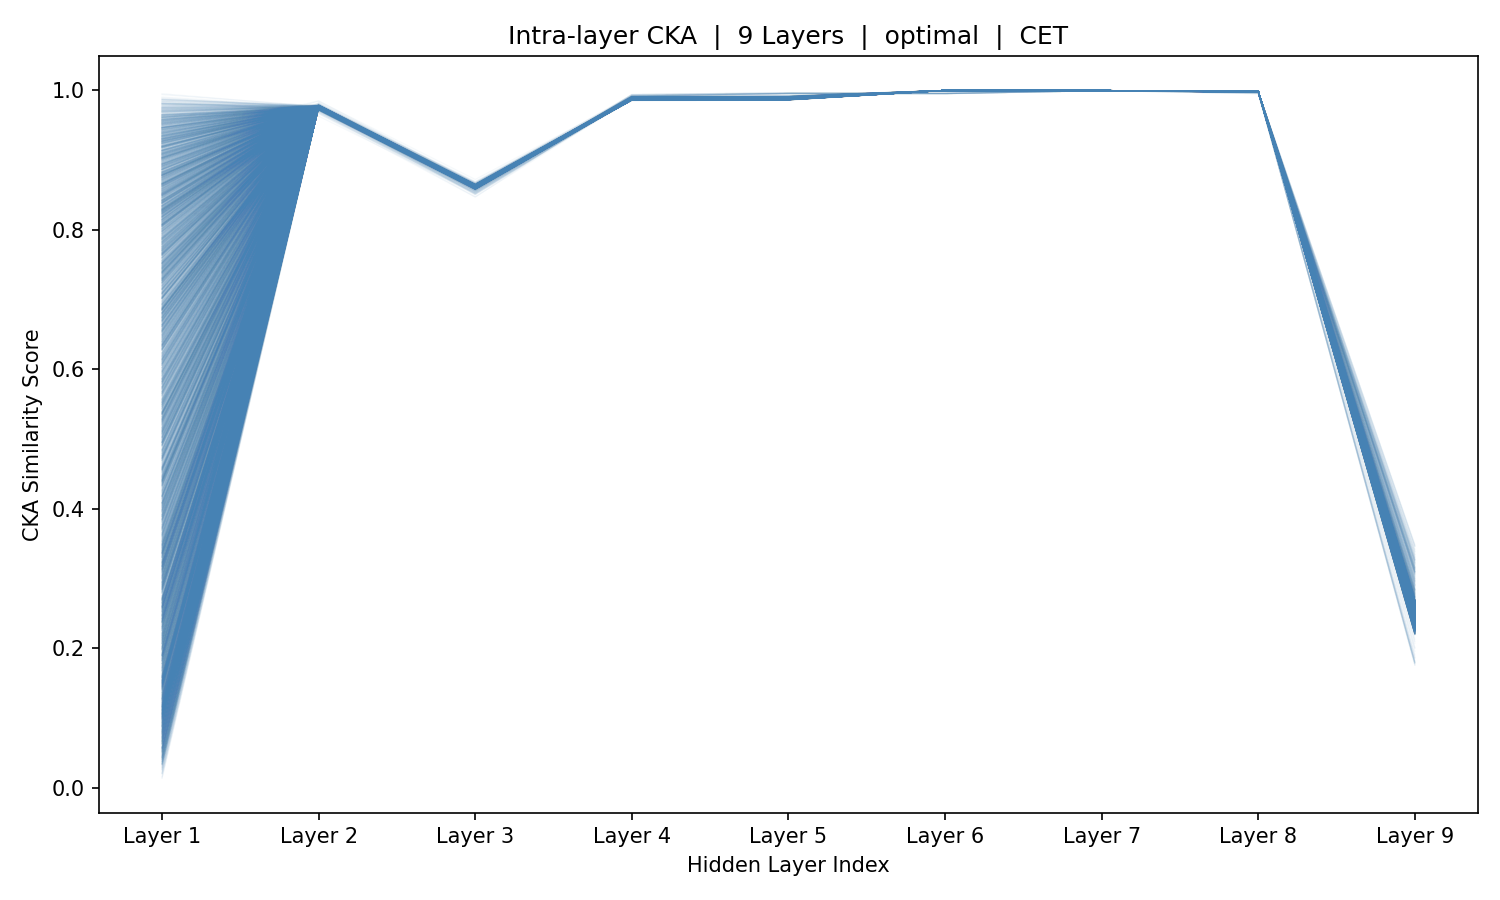

Data behind this chart, as committed beside it:
sample_idx, Layer_1, Layer_2, Layer_3, Layer_4, Layer_5, Layer_6, Layer_7, Layer_8, Layer_9
0, 0.3863, 0.9764, 0.8634, 0.989, 0.9895, 0.9999, 0.9996, 0.9987, 0.2593
1, 0.4178, 0.9765, 0.8634, 0.9889, 0.9895, 0.9999, 0.9996, 0.9987, 0.2595
2, 0.5033, 0.9769, 0.8639, 0.9889, 0.9895, 0.9999, 0.9996, 0.9987, 0.2605
3, 0.5679, 0.9769, 0.8632, 0.9889, 0.9895, 0.9999, 0.9996, 0.9987, 0.2589
4, 0.3176, 0.9764, 0.863, 0.989, 0.9896, 0.9999, 0.9996, 0.9987, 0.2598
5, 0.2706, 0.9755, 0.8628, 0.9891, 0.9896, 0.9999, 0.9996, 0.9987, 0.2604
6, 0.7049, 0.9746, 0.8617, 0.9889, 0.9894, 0.9999, 0.9996, 0.9987, 0.2614
7, 0.9272, 0.974, 0.8609, 0.9885, 0.9892, 0.9999, 0.9996, 0.9988, 0.2625
8, 0.9218, 0.9745, 0.8607, 0.9884, 0.9892, 0.9999, 0.9996, 0.9988, 0.262
9, 0.8585, 0.9749, 0.8615, 0.9885, 0.9893, 0.9999, 0.9996, 0.9987, 0.2593
10, 0.8682, 0.9752, 0.8619, 0.9887, 0.9893, 0.9999, 0.9996, 0.9987, 0.2573
11, 0.842, 0.975, 0.8614, 0.9887, 0.9894, 0.9999, 0.9996, 0.9986, 0.2554
12, 0.8554, 0.9746, 0.861, 0.9887, 0.9893, 0.9999, 0.9996, 0.9986, 0.2544
13, 0.9298, 0.9747, 0.861, 0.9886, 0.9893, 0.9999, 0.9996, 0.9986, 0.2551
14, 0.9496, 0.9752, 0.861, 0.9886, 0.9893, 0.9999, 0.9996, 0.9986, 0.2539
15, 0.7666, 0.9755, 0.8618, 0.9887, 0.9894, 0.9999, 0.9996, 0.9985, 0.251
16, 0.7986, 0.9756, 0.8614, 0.9888, 0.9894, 0.9999, 0.9996, 0.9985, 0.2498
17, 0.887, 0.9757, 0.8628, 0.989, 0.9895, 0.9999, 0.9996, 0.9985, 0.25
18, 0.8439, 0.9757, 0.8633, 0.9891, 0.9896, 0.9999, 0.9996, 0.9984, 0.2486
19, 0.8327, 0.9753, 0.8629, 0.9889, 0.9894, 0.9999, 0.9996, 0.9984, 0.2486
20, 0.9037, 0.9753, 0.8622, 0.9888, 0.9894, 0.9999, 0.9996, 0.9984, 0.2489
21, 0.9138, 0.9753, 0.8623, 0.9887, 0.9894, 0.9999, 0.9996, 0.9984, 0.2484
22, 0.9375, 0.9753, 0.8616, 0.9888, 0.9894, 0.9999, 0.9996, 0.9984, 0.2472
23, 0.9514, 0.975, 0.8613, 0.9887, 0.9893, 0.9999, 0.9996, 0.9984, 0.2474
24, 0.9102, 0.9753, 0.8617, 0.9887, 0.9893, 0.9999, 0.9996, 0.9984, 0.2468
25, 0.2682, 0.9755, 0.8626, 0.9888, 0.9894, 0.9999, 0.9996, 0.9983, 0.2452
26, 0.08365, 0.9763, 0.8634, 0.9888, 0.9894, 0.9999, 0.9996, 0.9983, 0.2456
27, 0.2079, 0.977, 0.8631, 0.9888, 0.9894, 0.9999, 0.9996, 0.9983, 0.2452
28, 0.6613, 0.9771, 0.8638, 0.9891, 0.9896, 0.9999, 0.9996, 0.9982, 0.2434
29, 0.6935, 0.9764, 0.8637, 0.9891, 0.9896, 0.9999, 0.9996, 0.9982, 0.2442
30, 0.1569, 0.976, 0.8626, 0.9889, 0.9894, 0.9999, 0.9996, 0.9983, 0.2459
31, 0.4821, 0.976, 0.8624, 0.9888, 0.9894, 0.9999, 0.9996, 0.9984, 0.2468
32, 0.5959, 0.9757, 0.8622, 0.9889, 0.9895, 0.9999, 0.9996, 0.9983, 0.2456
33, 0.5813, 0.9755, 0.8621, 0.9888, 0.9894, 0.9999, 0.9996, 0.9983, 0.2466
34, 0.4904, 0.9759, 0.8623, 0.9888, 0.9893, 0.9999, 0.9996, 0.9984, 0.2467
35, 0.3142, 0.9763, 0.8626, 0.9888, 0.9894, 0.9999, 0.9996, 0.9983, 0.2456
36, 0.2003, 0.9762, 0.8634, 0.989, 0.9895, 0.9999, 0.9996, 0.9983, 0.2447
37, 0.2006, 0.976, 0.863, 0.9889, 0.9894, 0.9999, 0.9996, 0.9983, 0.2448
38, 0.4408, 0.9759, 0.8625, 0.9888, 0.9894, 0.9999, 0.9996, 0.9983, 0.2454
39, 0.7526, 0.976, 0.8621, 0.9887, 0.9893, 0.9999, 0.9996, 0.9983, 0.2457
40, 0.8462, 0.976, 0.8618, 0.9888, 0.9894, 0.9999, 0.9996, 0.9983, 0.245
41, 0.8251, 0.9758, 0.8615, 0.9889, 0.9894, 0.9999, 0.9996, 0.9983, 0.2446
42, 0.4915, 0.9758, 0.863, 0.989, 0.9895, 0.9999, 0.9996, 0.9983, 0.2446
43, 0.2426, 0.9761, 0.8633, 0.9889, 0.9894, 0.9999, 0.9996, 0.9983, 0.2445
44, 0.1439, 0.9769, 0.8637, 0.9889, 0.9894, 0.9999, 0.9996, 0.9982, 0.244
45, 0.6195, 0.9774, 0.8636, 0.9889, 0.9895, 0.9999, 0.9996, 0.9982, 0.2431
46, 0.9161, 0.9779, 0.8642, 0.9891, 0.9896, 0.9999, 0.9996, 0.9982, 0.2433
47, 0.9343, 0.9776, 0.8647, 0.9892, 0.9896, 0.9999, 0.9996, 0.9982, 0.2429
48, 0.9516, 0.978, 0.8647, 0.9891, 0.9896, 0.9999, 0.9996, 0.9983, 0.2445
49, 0.9259, 0.9777, 0.864, 0.9891, 0.9896, 0.9999, 0.9996, 0.9982, 0.2445
50, 0.7666, 0.9775, 0.8646, 0.9892, 0.9896, 0.9999, 0.9996, 0.9983, 0.2462
51, 0.5807, 0.977, 0.8633, 0.9891, 0.9896, 0.9999, 0.9996, 0.9984, 0.2474
52, 0.1475, 0.9764, 0.8623, 0.9891, 0.9895, 0.9999, 0.9996, 0.9984, 0.2483
53, 0.2746, 0.9757, 0.8617, 0.9889, 0.9894, 0.9999, 0.9996, 0.9985, 0.2497
54, 0.9272, 0.9756, 0.8621, 0.989, 0.9895, 0.9999, 0.9996, 0.9985, 0.2498
55, 0.8266, 0.9756, 0.8625, 0.9889, 0.9895, 0.9999, 0.9996, 0.9984, 0.2484
56, 0.05881, 0.9764, 0.8633, 0.9889, 0.9894, 0.9999, 0.9996, 0.9985, 0.2493
57, 0.2639, 0.9774, 0.8636, 0.9889, 0.9895, 0.9999, 0.9996, 0.9984, 0.2485
58, 0.6581, 0.9779, 0.8645, 0.9891, 0.9896, 0.9999, 0.9996, 0.9984, 0.2471
59, 0.8938, 0.9776, 0.8653, 0.9893, 0.9897, 0.9999, 0.9996, 0.9984, 0.2469
... 5,366 more rows
